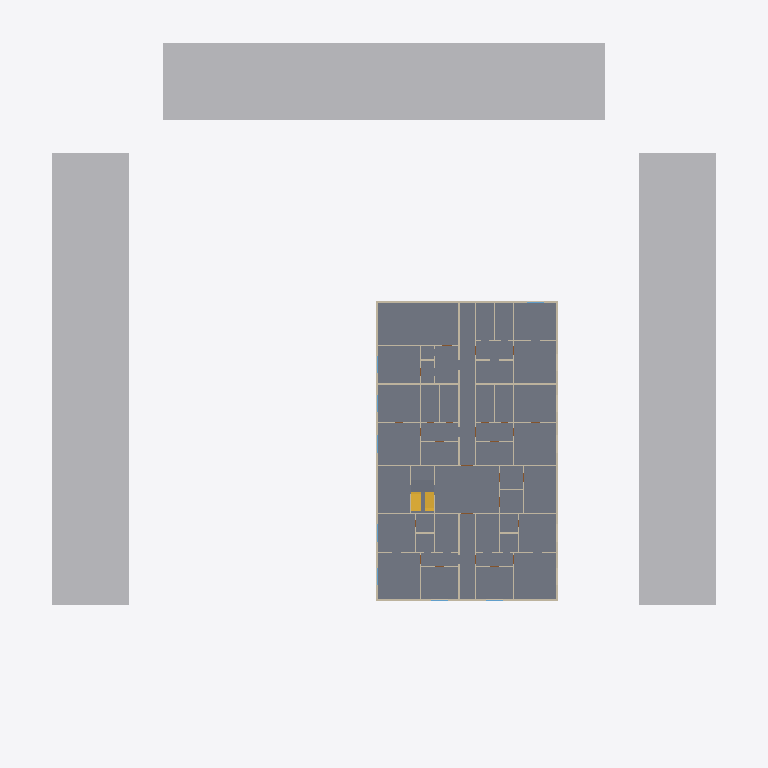
Plan cut of the same IFC building model at storey 'Floor 1' (level 3.60 m, cut at 5.00 m), seen from above with north up, elements coloured by IFC class: 64 walls (beige), 3 other elements (light grey), 2 slabs (grey), 1 stair (yellow). Cut surfaces are drawn darker.
Extent 74.0 m × 71.0 m × 36.6 m (x, y, z). Storeys (12): Ground Floor at 0.00 m; Floor 1 at 3.60 m; Floor 2 at 6.40 m; Floor 3 at 9.40 m; Floor 4 at 12.40 m; Floor 5 at 15.40 m; Floor 6 at 18.40 m; Floor 7 at 21.40 m; Floor 8 at 24.40 m; Floor 9 at 27.40 m; Floor 10 at 30.40 m; Floor 11 at 33.40 m. Elements (2155): 1467 IfcWall, 504 IfcDoor, 155 IfcWindow, 24 IfcSlab, 3 IfcBuildingElementProxy, 1 IfcCivilElement, 1 IfcStair.

HEADER;
FILE_DESCRIPTION(('ViewDefinition[DesignTransferView]'),'2;1');
FILE_NAME('/dev/null','2026-10-26T14:43:25+05:30',(''),(''),'IfcOpenShell 0.9.0','IfcOpenShell 0.9.0','Nobody');
FILE_SCHEMA(('IFC4'));
ENDSEC;
DATA;
#1=IFCPROJECT('1uZgBDaVf4gPB9L$vkMvgz',$,'Demo — mixed-use building near a metro station',$,$,$,$,(#10,#16),#5);
#18=IFCSITE('3ORr_2KLTEv8vEm$DWZ0r_',$,'Site',$,$,#41,#22,$,$,(18,30,59,400000),(73,50,31,200000),0.0,$,$);
#23=IFCBUILDING('2GvpqJjMT2Se7pHpjDpHvR',$,'Demo — mixed-use building near a metro station',$,$,$,$,$,$,$,$,$);
#124=IFCBUILDINGSTOREY('3kP7tCJF563eTDllDRHfdX',$,'Ground Floor',$,$,#135,$,$,$,0.0);
#139=IFCBUILDINGSTOREY('1U4EbyQpX0Ne4ZRwQbPAo9',$,'Floor 1',$,$,#149,$,$,$,3.6);
#153=IFCBUILDINGSTOREY('0Fg9ijnCv6cw7vlhd4fo68',$,'Floor 2',$,$,#163,$,$,$,6.4);
#167=IFCBUILDINGSTOREY('3Z5uO2upH7hw6b_VyqeHaI',$,'Floor 3',$,$,#177,$,$,$,9.4);
#181=IFCBUILDINGSTOREY('3vA$hQ$5L3ARzPKY2JPZeA',$,'Floor 4',$,$,#191,$,$,$,12.4);
#195=IFCBUILDINGSTOREY('1O_2wFycL8fOy2dHSja80s',$,'Floor 5',$,$,#205,$,$,$,15.4);
#209=IFCBUILDINGSTOREY('3swSqVhjX4CRo_3dCXgfBD',$,'Floor 6',$,$,#219,$,$,$,18.4);
#223=IFCBUILDINGSTOREY('2AVKpkSKv4nRYIxoPZZDfy',$,'Floor 7',$,$,#233,$,$,$,21.4);
#237=IFCBUILDINGSTOREY('1GMoEfbWT72Q0fpCb9jsN4',$,'Floor 8',$,$,#247,$,$,$,24.4);
#251=IFCBUILDINGSTOREY('2AnA_doEn85xGzpQn4ruc4',$,'Floor 9',$,$,#261,$,$,$,27.4);
#265=IFCBUILDINGSTOREY('3YqSiSHY9CGvL8d3i158l6',$,'Floor 10',$,$,#275,$,$,$,30.4);
#279=IFCBUILDINGSTOREY('3Qlg2u2B1Bixsq7sl$mqPJ',$,'Floor 11',$,$,#289,$,$,$,33.4);
#11138=IFCSLAB('0dU$aIFa95nRqaYXvmikEY',$,'Floor 1 slab',$,$,#11144,#11155,$,.FLOOR.);
#73=IFCBUILDINGELEMENTPROXY('1mMuuuvBnAYRFcEyqlvxdt',$,'Neighbouring building (e2)',$,'Context',#78,#89,$,$);
#107=IFCBUILDINGELEMENTPROXY('0b3G2Pa6z9iQaVawJOzDX$',$,'Neighbouring building (e4)',$,'Context',#112,#123,$,$);
#90=IFCBUILDINGELEMENTPROXY('2ErElM_FT7yQjVZmTygeRu',$,'Neighbouring building (e3)',$,'Context',#95,#106,$,$);
#69224=IFCSTAIR('2XoIWEy3j7J9E9XCWWukGT',$,'ST1',$,$,$,$,$,$);
#69610=IFCSLAB('3RmUiX3AL8txug7z7qUt3I',$,'ST1 L1 landing',$,$,#69615,#69626,$,.LANDING.);
#12695=IFCWALL('1OH2uCj_fAU9LO90uWv2xD',$,'L1-W14',$,$,#12700,#12711,$,.SOLIDWALL.);
#12535=IFCWALL('1eSOvS$qr9VBolVROZMy5h',$,'L1-W6',$,$,#12540,#12551,$,.SOLIDWALL.);
#14435=IFCWALL('04rHU8ZrP4FBef2Ucfe1Si',$,'L1-W101',$,$,#14440,#14451,$,.SOLIDWALL.);
#14935=IFCWALL('3z2muJF5TBLRKInEeH7wnn',$,'L1-W126',$,$,#14940,#14951,$,.SOLIDWALL.);
#12495=IFCWALL('0Xu3HA82j4ww2BiBy8PXe7',$,'L1-W4',$,$,#12500,#12511,$,.SOLIDWALL.);
#12635=IFCWALL('0u_YgJ629FR85Aq7$FZG8a',$,'L1-W11',$,$,#12640,#12651,$,.PARTITIONING.);
#14615=IFCWALL('05gdnQ5Xb1LvVVI_y$Si4T',$,'L1-W110',$,$,#14620,#14631,$,.PARTITIONING.);
#12715=IFCWALL('1LyDRRzWTBPgIKtZC5Q8q_',$,'L1-W15',$,$,#12720,#12731,$,.SOLIDWALL.);
#14415=IFCWALL('2JgiVnCn56vu2Frhd1H0Mc',$,'L1-W100',$,$,#14420,#14431,$,.SOLIDWALL.);
#14955=IFCWALL('22Ama3Uo9BB9d0wP8F10bZ',$,'L1-W127',$,$,#14960,#14971,$,.SOLIDWALL.);
#13675=IFCWALL('2pgrRmN$vFyflib0qUfg0R',$,'L1-W63',$,$,#13680,#13691,$,.PARTITIONING.);
#14995=IFCWALL('3CD5EWy0fDmg1hOsMq$$Ii',$,'L1-W129',$,$,#15000,#15011,$,.SOLIDWALL.);
#14715=IFCWALL('1FuvVdU2n8zh36sSfyzvwF',$,'L1-W115',$,$,#14720,#14731,$,.SOLIDWALL.);
#13535=IFCWALL('3GP3rvQCDDyfCBkQlnfZwQ',$,'L1-W56',$,$,#13540,#13551,$,.PARTITIONING.);
#12475=IFCWALL('35HR7UhxX1YeEz6A2L8RqP',$,'L1-W3',$,$,#12480,#12491,$,.SOLIDWALL.);
#13635=IFCWALL('2GFAdQarz7beAi4gZ3D7fW',$,'L1-W61',$,$,#13640,#13651,$,.PARTITIONING.);
#14915=IFCWALL('18$lW$xtL02Plx1z41yOkG',$,'L1-W125',$,$,#14920,#14931,$,.SOLIDWALL.);
#14975=IFCWALL('3kp$maDff7owj_niJ4SFlR',$,'L1-W128',$,$,#14980,#14991,$,.SOLIDWALL.);
#12575=IFCWALL('20n4D7YlL9aAKGu60W1ZaI',$,'L1-W8',$,$,#12580,#12591,$,.SOLIDWALL.);
#14735=IFCWALL('04fb4_awLBSeUTMUJSmqyj',$,'L1-W116',$,$,#14740,#14751,$,.SOLIDWALL.);
#13495=IFCWALL('28bvPPdCz0Qxsx3lPMowtg',$,'L1-W54',$,$,#13500,#13511,$,.PARTITIONING.);
#12455=IFCWALL('2$KQyu0_L24gTh9vIqqM3R',$,'L1-W2',$,$,#12460,#12471,$,.SOLIDWALL.);
#13715=IFCWALL('1OpLkWzSPCcOAMUzoezQFO',$,'L1-W65',$,$,#13720,#13731,$,.SOLIDWALL.);
#12895=IFCWALL('3WnarKIATCw8cWOVAu74jY',$,'L1-W24',$,$,#12900,#12911,$,.SOLIDWALL.);
#14015=IFCWALL('27pOOkNfDA6vNs8qjP7ZmE',$,'L1-W80',$,$,#14020,#14031,$,.PARTITIONING.);
#12615=IFCWALL('0VW_7h96X3y9n5BPBapMfs',$,'L1-W10',$,$,#12620,#12631,$,.SOLIDWALL.);
#12655=IFCWALL('2lEjjEUz50Cuw_BsixRP7Q',$,'L1-W12',$,$,#12660,#12671,$,.SOLIDWALL.);
#13655=IFCWALL('314_DC2UPEiOC5VAHqZlrw',$,'L1-W62',$,$,#13660,#13671,$,.PARTITIONING.);
#13595=IFCWALL('3xkmT5K358eA$3Db71dUeZ',$,'L1-W59',$,$,#13600,#13611,$,.PARTITIONING.);
#12675=IFCWALL('18Vrdt7N12cfYcenPevppC',$,'L1-W13',$,$,#12680,#12691,$,.PARTITIONING.);
#13455=IFCWALL('30LMZrxM91mvxjMk_sGjkq',$,'L1-W52',$,$,#13460,#13471,$,.PARTITIONING.);
#13975=IFCWALL('3JBepiDlL7LgfkV7c$IcNi',$,'L1-W78',$,$,#13980,#13991,$,.PARTITIONING.);
#14095=IFCWALL('2lNAvLNwr1W8NOMuvbtpBs',$,'L1-W84',$,$,#14100,#14111,$,.SOLIDWALL.);
#12755=IFCWALL('1Qfar5zbP7UvHcyl$o455J',$,'L1-W17',$,$,#12760,#12771,$,.PARTITIONING.);
#12835=IFCWALL('1dgqmGHE5DPhEiy4iB07et',$,'L1-W21',$,$,#12840,#12851,$,.PARTITIONING.);
#13815=IFCWALL('2rb8jwSHn3DQccSA49PG6L',$,'L1-W70',$,$,#13820,#13831,$,.PARTITIONING.);
#14155=IFCWALL('394ZAKO_vBVPhyBEsrHT$v',$,'L1-W87',$,$,#14160,#14171,$,.PARTITIONING.);
#14215=IFCWALL('1JD1BqCsL8tPo1E0tasgbB',$,'L1-W90',$,$,#14220,#14231,$,.SOLIDWALL.);
#14275=IFCWALL('2TvPsI$yL49vL5vVXwcKr5',$,'L1-W93',$,$,#14280,#14291,$,.PARTITIONING.);
#13475=IFCWALL('2I$0_QawTFXQPUwgXtmPtP',$,'L1-W53',$,$,#13480,#13491,$,.SOLIDWALL.);
ENDSEC;
